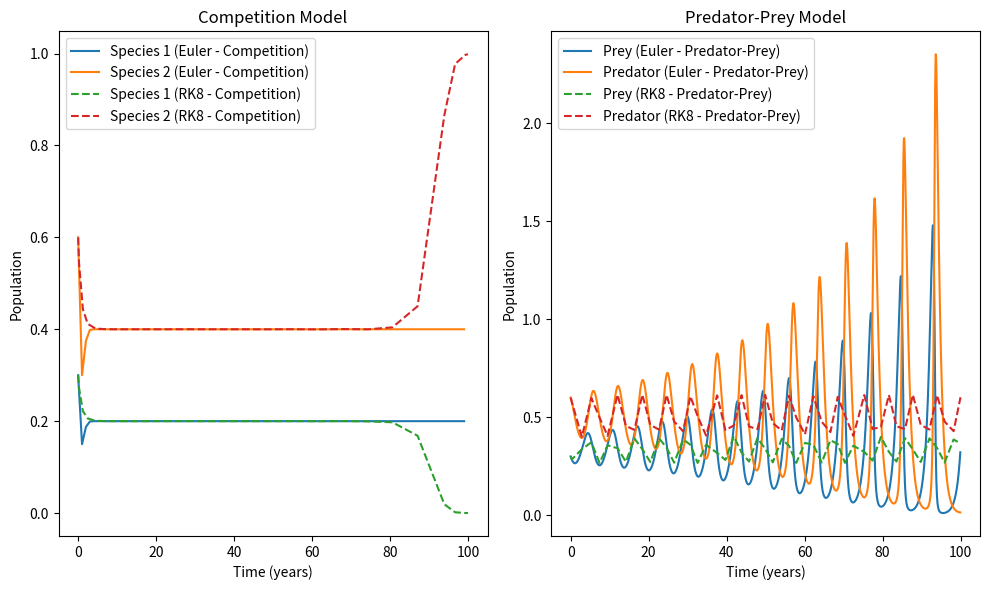
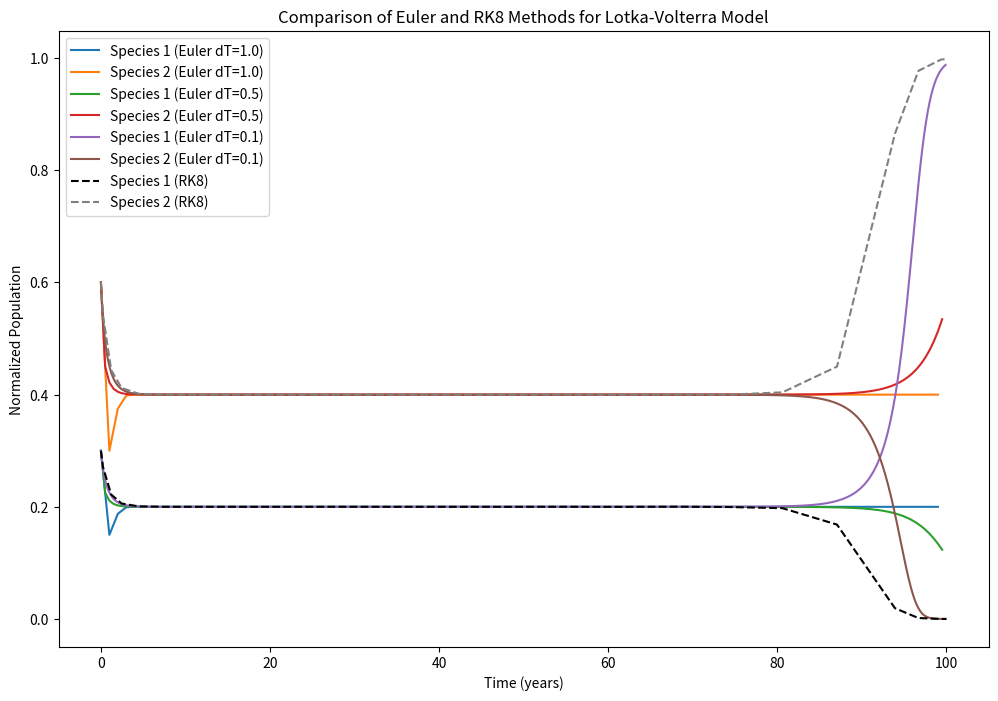
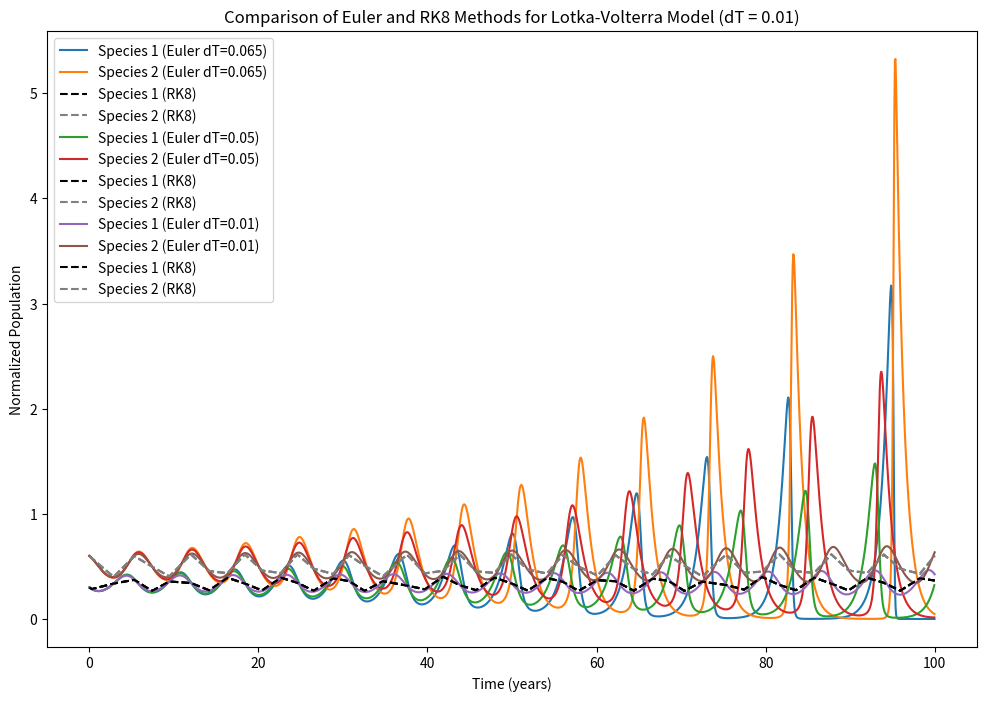
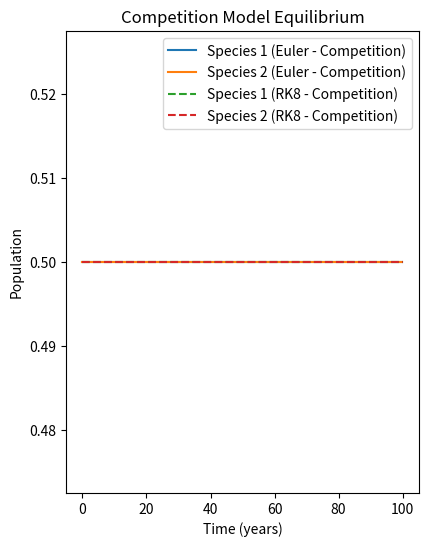

Here is the Python script that generated these plots, in order:
import numpy as np
import matplotlib.pyplot as plt


# Derivative function for Lotka-Volterra competition equations
def dNdt_comp(t, N, a=1, b=2, c=1, d=3):
    dN1dt = a * N[0] * (1 - N[0]) - b * N[0] * N[1]
    dN2dt = c * N[1] * (1 - N[1]) - d * N[1] * N[0]
    return np.array([dN1dt, dN2dt])

# Predator-prey model
def dNdt_predator_prey(t, N, a=1, b=2, c=1, d=3):
    dN1dt = a * N[0] - b * N[0] * N[1]
    dN2dt = -c * N[1] + d * N[0] * N[1]
    return np.array([dN1dt, dN2dt])

# Euler method solver
def euler_solve(func, N1_init=0.5, N2_init=0.5, dT=0.1, t_final=100, a=1, b=2, c=1, d=3):
    time = np.arange(0, t_final, dT)
    N1 = np.zeros(len(time))
    N2 = np.zeros(len(time))
    N1[0], N2[0] = N1_init, N2_init
    
    for i in range(1, len(time)):
        dN = func(time[i-1], [N1[i-1], N2[i-1]], a, b, c, d)
        N1[i] = N1[i-1] + dN[0] * dT
        N2[i] = N2[i-1] + dN[1] * dT
    
    return time, N1, N2

# Runge-Kutta method using DOP853
def solve_rk8(func, N1_init=0.5, N2_init=0.5, t_final=100, a=1, b=2, c=1, d=3):
    from scipy.integrate import solve_ivp
    # Wrapper for scipy solve_ivp
    result = solve_ivp(func, [0, t_final], [N1_init, N2_init], args=(a, b, c, d), method='DOP853', max_step=10)
    return result.t, result.y[0, :], result.y[1, :]

# Solving the competition model using Euler method
time, N1, N2 = euler_solve(dNdt_comp, N1_init=0.3, N2_init=0.6, dT=1.0, t_final=100, a=1, b=2, c=1, d=3)

# Solving the competition model using RK8
time_rk8, N1_rk8, N2_rk8 = solve_rk8(dNdt_comp, N1_init=0.3, N2_init=0.6, t_final=100, a=1, b=2, c=1, d=3)

# Plot results for competition model
plt.figure(figsize=(10, 6))

plt.subplot(1, 2, 1)
plt.plot(time, N1, label="Species 1 (Euler - Competition)")
plt.plot(time, N2, label="Species 2 (Euler - Competition)")
plt.plot(time_rk8, N1_rk8, linestyle='--', label="Species 1 (RK8 - Competition)")
plt.plot(time_rk8, N2_rk8, linestyle='--', label="Species 2 (RK8 - Competition)")
plt.xlabel('Time (years)')
plt.ylabel('Population')
plt.title("Competition Model")
plt.legend()

# Solving the predator-prey model using Euler method
time, N1, N2 = euler_solve(dNdt_predator_prey, N1_init=0.3, N2_init=0.6, dT=0.05, t_final=100, a=1, b=2, c=1, d=3)

# Solving the predator-prey model using RK8
time_rk8, N1_rk8, N2_rk8 = solve_rk8(dNdt_predator_prey, N1_init=0.3, N2_init=0.6, t_final=100, a=1, b=2, c=1, d=3)


# Plot results for predator-prey model
plt.subplot(1, 2, 2)
plt.plot(time, N1, label="Prey (Euler - Predator-Prey)")
plt.plot(time, N2, label="Predator (Euler - Predator-Prey)")
plt.plot(time_rk8, N1_rk8, linestyle='--', label="Prey (RK8 - Predator-Prey)")
plt.plot(time_rk8, N2_rk8, linestyle='--', label="Predator (RK8 - Predator-Prey)")
plt.xlabel('Time (years)')
plt.ylabel('Population')
plt.title("Predator-Prey Model")
plt.legend()

plt.tight_layout()
plt.show()

# Function to compare the Euler method with different time steps
def compare_euler_rk8_comp(func = dNdt_comp, N1_init=0.3, N2_init=0.6, t_final=100, a=1, b=2, c=1, d=3):
    time_steps = [1.0, 0.5, 0.1]  # Different Euler time steps to try
    plt.figure(figsize=(12, 8))

    # Loop over each time step
    for dT in time_steps:
        time, N1, N2 = euler_solve(func, N1_init, N2_init, dT=dT, t_final=t_final, a=a, b=b, c=c, d=d)
        plt.plot(time, N1, label=f"Species 1 (Euler dT={dT})")
        plt.plot(time, N2, label=f"Species 2 (Euler dT={dT})")

    # RK8 Method (DOP853)
    time_rk8, N1_rk8, N2_rk8 = solve_rk8(func, N1_init, N2_init, t_final=t_final, a=a, b=b, c=c, d=d)
    plt.plot(time_rk8, N1_rk8, linestyle='--', label="Species 1 (RK8)", color='black')
    plt.plot(time_rk8, N2_rk8, linestyle='--', label="Species 2 (RK8)", color='gray')

    plt.xlabel('Time (years)')
    plt.ylabel('Normalized Population')
    plt.title("Comparison of Euler and RK8 Methods for Lotka-Volterra Model")
    plt.legend()
    plt.show()

# Function to compare the Euler method with different time steps
def compare_euler_rk8_preprey(func = dNdt_predator_prey, N1_init=0.3, N2_init=0.6, t_final=100, a=1, b=2, c=1, d=3):
    time_steps = [0.065, 0.05, 0.01]  # Different Euler time steps to try
    plt.figure(figsize=(12, 8))

    # Loop over each time step
    for dT in time_steps:
        time, N1, N2 = euler_solve(func, N1_init, N2_init, dT=dT, t_final=t_final, a=a, b=b, c=c, d=d)
        plt.plot(time, N1, label=f"Species 1 (Euler dT={dT})")
        plt.plot(time, N2, label=f"Species 2 (Euler dT={dT})")

        # RK8 Method (DOP853)
        time_rk8, N1_rk8, N2_rk8 = solve_rk8(func, N1_init, N2_init, t_final=t_final, a=a, b=b, c=c, d=d)
        plt.plot(time_rk8, N1_rk8, linestyle='--', label="Species 1 (RK8)", color='black')
        plt.plot(time_rk8, N2_rk8, linestyle='--', label="Species 2 (RK8)", color='gray')

        plt.xlabel('Time (years)')
        plt.ylabel('Normalized Population')
        plt.title(f"Comparison of Euler and RK8 Methods for Lotka-Volterra Model (dT = {dT})")
        plt.legend()
        plt.show()

# Run comparison for the Competition model
compare_euler_rk8_comp()

# Run comparison for the Predator-Prey model
compare_euler_rk8_preprey()

#---------------------------------------------------------

time, N1, N2 = euler_solve(dNdt_comp, N1_init=0.5, N2_init=0.5, dT=0.1, t_final=100, a=1, b=1, c=1, d=1)
time_rk8, N1_rk8, N2_rk8 = solve_rk8(dNdt_comp, N1_init=0.5, N2_init=0.5, t_final=100, a=1, b=1, c=1, d=1)

# Plot results for competition model
plt.figure(figsize=(10, 6))

plt.subplot(1, 2, 1)
plt.plot(time, N1, label="Species 1 (Euler - Competition)")
plt.plot(time, N2, label="Species 2 (Euler - Competition)")
plt.plot(time_rk8, N1_rk8, linestyle='--', label="Species 1 (RK8 - Competition)")
plt.plot(time_rk8, N2_rk8, linestyle='--', label="Species 2 (RK8 - Competition)")
plt.xlabel('Time (years)')
plt.ylabel('Population')
plt.title("Competition Model Equilibrium")
plt.legend()
plt.show()

#---------------------------------------------------------


